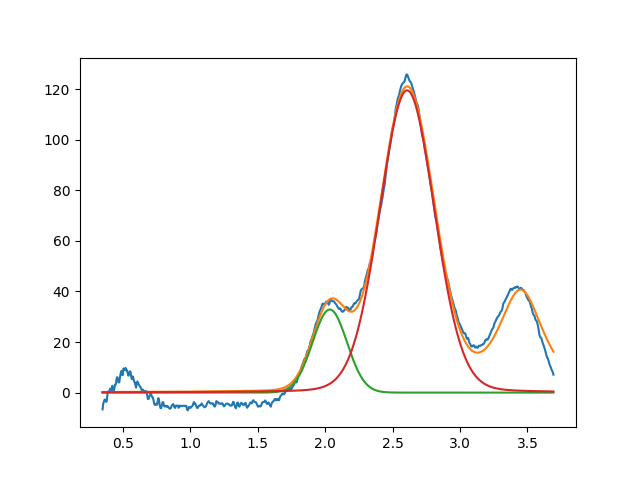

Data behind this chart, as committed beside it:
2.034483390659287849e+00, 3.285551438390310608e+01, 2.999999999870480716e-01, 9.999999999999834577e-01
2.607474169527994157e+00, 1.195130868082295166e+02, 4.782939438250418673e-01, 9.185638402296680827e-01
3.450000000000000622e+00, 3.999999999999995737e+01, 3.999999999999983569e-01, 2.560173775199726665e-01
